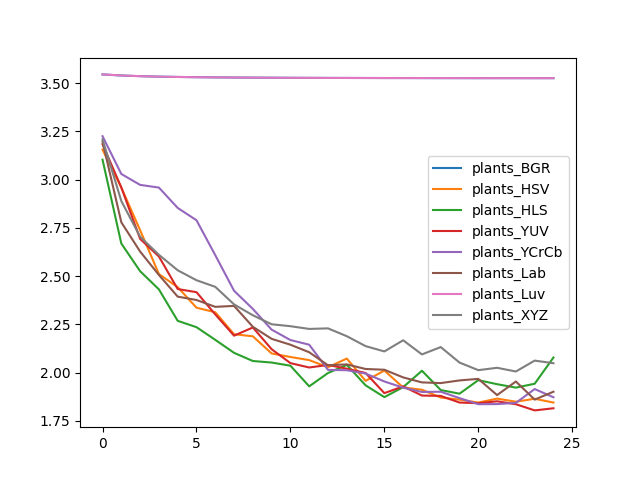

The data file committed next to this chart (first rows):
, plants_BGR, plants_HSV, plants_HLS, plants_YUV, plants_YCrCb, plants_Lab, plants_Luv, plants_XYZ
0, 3.546, 3.156, 3.104, 3.184, 3.225, 3.198, 3.546, 3.209
1, 3.54, 2.959, 2.669, 2.959, 3.03, 2.779, 3.54, 2.889
2, 3.537, 2.738, 2.526, 2.693, 2.973, 2.628, 3.537, 2.704
3, 3.534, 2.511, 2.432, 2.602, 2.959, 2.506, 3.534, 2.611
4, 3.533, 2.443, 2.268, 2.433, 2.854, 2.394, 3.533, 2.531
5, 3.531, 2.337, 2.236, 2.417, 2.79, 2.376, 3.531, 2.479
6, 3.53, 2.313, 2.17, 2.302, 2.609, 2.341, 3.53, 2.445
7, 3.53, 2.199, 2.103, 2.192, 2.424, 2.346, 3.53, 2.354
8, 3.529, 2.188, 2.06, 2.234, 2.33, 2.238, 3.529, 2.297
9, 3.529, 2.099, 2.052, 2.121, 2.223, 2.175, 3.529, 2.251
10, 3.528, 2.081, 2.036, 2.049, 2.169, 2.145, 3.528, 2.241
11, 3.528, 2.065, 1.929, 2.027, 2.145, 2.106, 3.528, 2.227
12, 3.528, 2.028, 1.998, 2.04, 2.014, 2.038, 3.527, 2.229
13, 3.527, 2.073, 2.04, 2.02, 2.012, 2.043, 3.527, 2.189
14, 3.527, 1.957, 1.934, 1.998, 1.995, 2.019, 3.527, 2.137
15, 3.527, 2.011, 1.873, 1.894, 1.954, 2.015, 3.527, 2.11
16, 3.527, 1.923, 1.925, 1.929, 1.922, 1.975, 3.527, 2.168
17, 3.527, 1.911, 2.01, 1.881, 1.9, 1.949, 3.527, 2.094
18, 3.527, 1.871, 1.91, 1.879, 1.901, 1.946, 3.527, 2.132
19, 3.527, 1.86, 1.891, 1.845, 1.868, 1.96, 3.527, 2.052
20, 3.526, 1.845, 1.961, 1.842, 1.837, 1.968, 3.527, 2.013
21, 3.526, 1.865, 1.94, 1.851, 1.837, 1.884, 3.526, 2.025
22, 3.526, 1.849, 1.922, 1.836, 1.843, 1.954, 3.526, 2.006
23, 3.526, 1.865, 1.942, 1.804, 1.915, 1.86, 3.526, 2.062
24, 3.526, 1.845, 2.078, 1.815, 1.872, 1.901, 3.526, 2.049
